Run: headless pygame with SDL's dummy video driver; simulated clock (each Clock.tick advances the game by its frame time, no real sleeping); random seed 0; keys injected as events and as key.get_pressed() state; no mouse input.
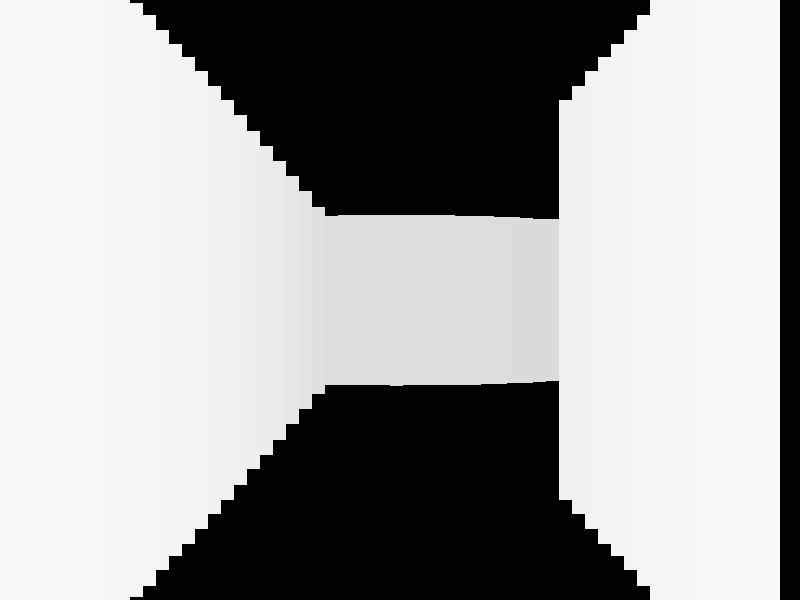
Frame 1 of 4 · flips 1–60 · no input
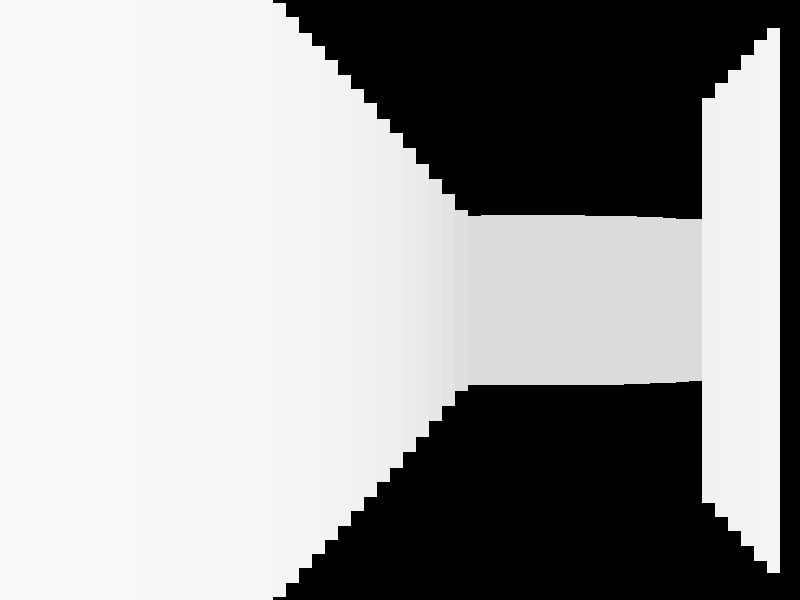
Frame 2 of 4 · flips 61–180 · tapped SPACE, RETURN · held RIGHT (→), D
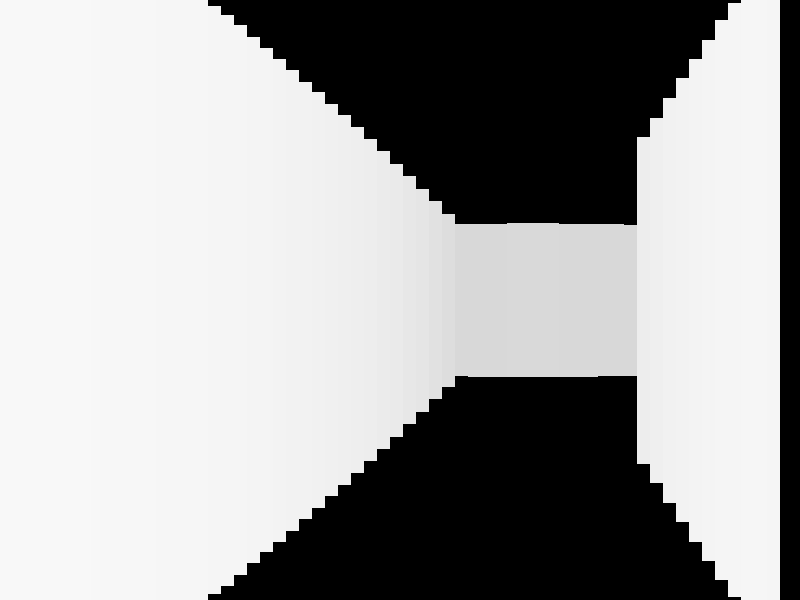
Frame 3 of 4 · flips 181–300 · held DOWN (↓), S
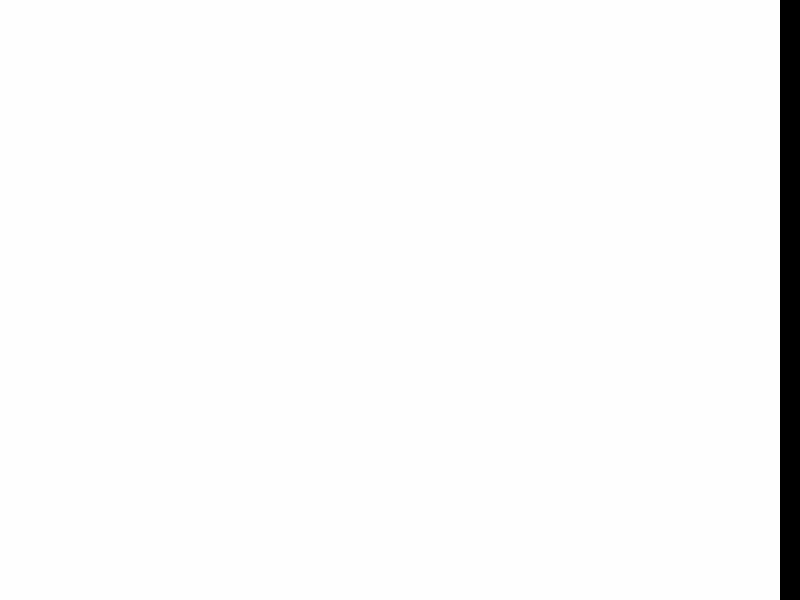
Frame 4 of 4 · flips 301–420 · held LEFT (←), A, UP (↑), W

The pygame program that drew these frames:

import pygame
import math

pygame.init()

SCREEN_WIDTH = 800
SCREEN_HEIGHT = 600
screen = pygame.display.set_mode((SCREEN_WIDTH, SCREEN_HEIGHT))

# 1 - стена, 0 - пол
world_map = [
    [1, 1, 1, 1, 1, 1, 1, 1],
    [1, 0, 0, 0, 0, 1, 0, 1],
    [1, 0, 1, 0, 0, 1, 0, 1],
    [1, 0, 0, 0, 0, 1, 0, 1],
    [1, 0, 0, 0, 0, 0, 0, 0, 0, 0, 0, 0, 0, 0, 0, 0, 0, 0, 0, 1],
    [1, 0, 0, 1, 1, 1, 0, 1],
    [1, 0, 0, 0, 0, 1, 0, 1],
    [1, 0, 0, 0, 0, 1, 0, 1],
    [1, 1, 1, 1, 1, 1, 1, 1],
]


def auto_pad_map(world_map):
    max_length = max(len(row) for row in world_map)

    padded_map = [row + [1] * (max_length - len(row)) for row in world_map]

    return padded_map

world_map = auto_pad_map(world_map)

TILE_SIZE = 100
FOV = math.pi / 2  # поле зрения


class Object:
    def __init__(self, x, y, size):
        self.x = x
        self.y = y
        self.size = size
        self.rect = pygame.Rect(x - size // 2, y - size // 2, size, size)

    def move(self, dx, dy):
        """Двигаемся на dx dy."""
        self.x += dx
        self.y += dy
        self.update_rect()

    def update_rect(self):
        """Для обсчёта столкновений."""
        self.rect.x = self.x - self.size // 2
        self.rect.y = self.y - self.size // 2


class Player(Object):
    def __init__(self, x, y, size, speed):
        super().__init__(x, y, size)
        self.speed = speed
        self.angle = 0

    def rotate(self, da):
        """Поворот."""
        self.angle += da


def get_wall_rects():
    wall_rects = []
    for y, row in enumerate(world_map):
        for x, tile in enumerate(row):
            if tile == 1:  # стена
                wall_rects.append(pygame.Rect(x * TILE_SIZE, y * TILE_SIZE, TILE_SIZE, TILE_SIZE))
    return wall_rects


# Рейкастинг
def cast_rays(player):
    num_rays = 60
    ray_angle_step = FOV / num_rays
    ray_angle = player.angle - FOV / 2

    for ray in range(num_rays):
        for depth in range(1, 800):
            target_x = player.x + depth * math.cos(ray_angle)
            target_y = player.y + depth * math.sin(ray_angle)

            map_x = int(target_x / TILE_SIZE)
            map_y = int(target_y / TILE_SIZE)

            if world_map[map_y][map_x] == 1:
                # попали в стену - считаем расстояние и её высоту
                distance = depth
                wall_height = SCREEN_HEIGHT / (distance * 0.01)

                # считаем яркость
                brightness = max(50, 255 - int(distance * 0.1))

                # рисуем
                color = (brightness, brightness, brightness)
                pygame.draw.rect(screen, color,
                                 (ray * (SCREEN_WIDTH // num_rays), SCREEN_HEIGHT // 2 - wall_height // 2,
                                  SCREEN_WIDTH // num_rays, wall_height))
                break

        ray_angle += ray_angle_step


# проверка столкновения
def is_colliding(player, walls):
    for wall in walls:
        if player.rect.colliderect(wall):
            return True
    return False


player = Player(150, 150, 20, 5)

running = True
clock = pygame.time.Clock()

while running:
    for event in pygame.event.get():
        if event.type == pygame.QUIT:
            running = False

    keys = pygame.key.get_pressed()
    # Сохраняем положение игрока
    old_player_x, old_player_y = player.x, player.y

    # Проверяем нажатия клавиш
    if keys[pygame.K_LEFT]:
        player.rotate(-0.05)
    if keys[pygame.K_RIGHT]:
        player.rotate(0.05)
    if keys[pygame.K_UP]:
        player.move(player.speed * math.cos(player.angle), player.speed * math.sin(player.angle))
    if keys[pygame.K_DOWN]:
        player.move(-player.speed * math.cos(player.angle), -player.speed * math.sin(player.angle))

    wall_rects = get_wall_rects()

    # Проверяем на столкновение
    if is_colliding(player, wall_rects):
        # При столкновении, не двигаемся
        player.x, player.y = old_player_x, old_player_y
        player.update_rect()

    screen.fill((0, 0, 0))
    cast_rays(player)

    pygame.display.flip()
    clock.tick(60)

pygame.quit()
